10-way image classification set "Disease Detection Dataset" from GitHub (Neural-Ninja/Crop-Disease-Detection-and-Severity-Estimation-PLOS-ONE); label vocabulary: tomato bacterial spot, tomato early blight, tomato late blight, tomato leaf mold, tomato septoria leaf spot, tomato spider mites two spotted spider mite, tomato target spot, tomato yellow leaf curl virus, tomato mosaic virus, tomato healthy.

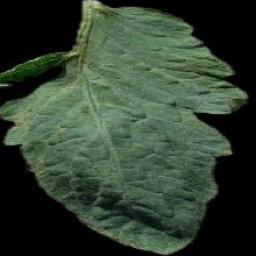
Label: tomato target spot

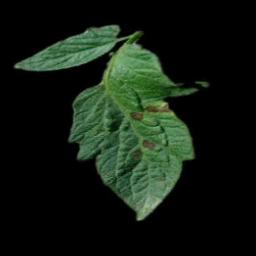
Label: tomato early blight

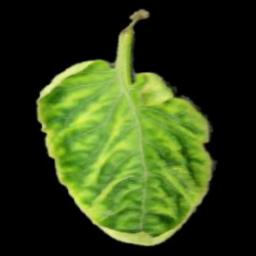
Label: tomato yellow leaf curl virus

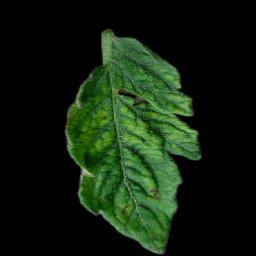
Label: tomato mosaic virus

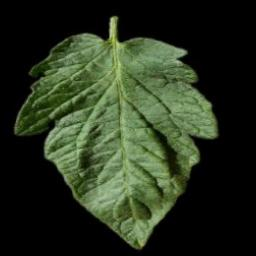
Label: tomato healthy

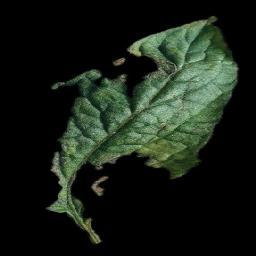
Label: tomato late blight
